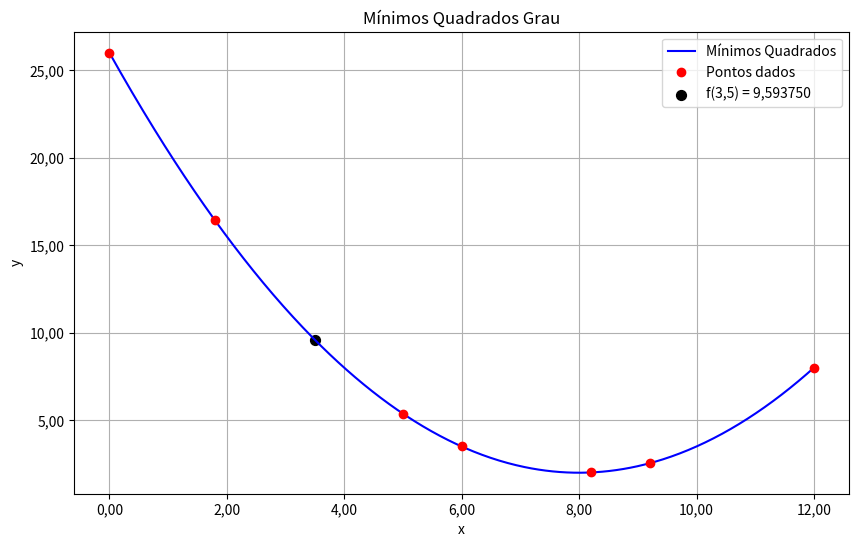

Here is the Python script that generated this plot:
import numpy as np
import matplotlib.pyplot as plt
from matplotlib.ticker import FuncFormatter

x = np.array([0.0, 1.8, 5.0, 6.0, 8.2, 9.2, 12.0])
y = np.array([26.000, 16.415, 5.375, 3.500, 2.015, 2.540, 8.000])

n = len(x)
grau = 6


A = np.array([[np.sum(x**(i+j)) for j in range(grau)] for i in range(grau)])
b = np.array([np.sum(y * x**i) for i in range(grau)])

ai = np.linalg.solve(A, b)

def polinomio(xvalor):
    return sum(ai[i] * xvalor**i for i in range(grau))

xplot = np.linspace(0, 12, 500)
formatter = FuncFormatter(lambda x, pos: f'{x:.2f}'.replace('.', ','))

plt.figure(figsize=(10, 6))
plt.plot(xplot, [polinomio(xi) for xi in xplot], 'b-', label='Mínimos Quadrados')
plt.plot(x, y, 'ro', label='Pontos dados')
plt.scatter(3.5, polinomio(3.5), color='black', s=50,
            label=f'f(3,5) = {polinomio(3.5):.6f}'.replace('.', ','))

plt.xlabel('x')
plt.ylabel('y')
plt.title('Mínimos Quadrados Grau')
plt.legend()
plt.grid(True)


ax = plt.gca()
ax.xaxis.set_major_formatter(formatter)
ax.yaxis.set_major_formatter(formatter)

plt.show()

print(f"f(3.5) = {polinomio(3.5)}")

Sr = np.sum((y - np.array([polinomio(xi) for xi in x]))**2)
St = np.sum((y - np.mean(y))**2)
R2 = (St - Sr) / St * 100
print(f"R² = {R2:.2f}%")
